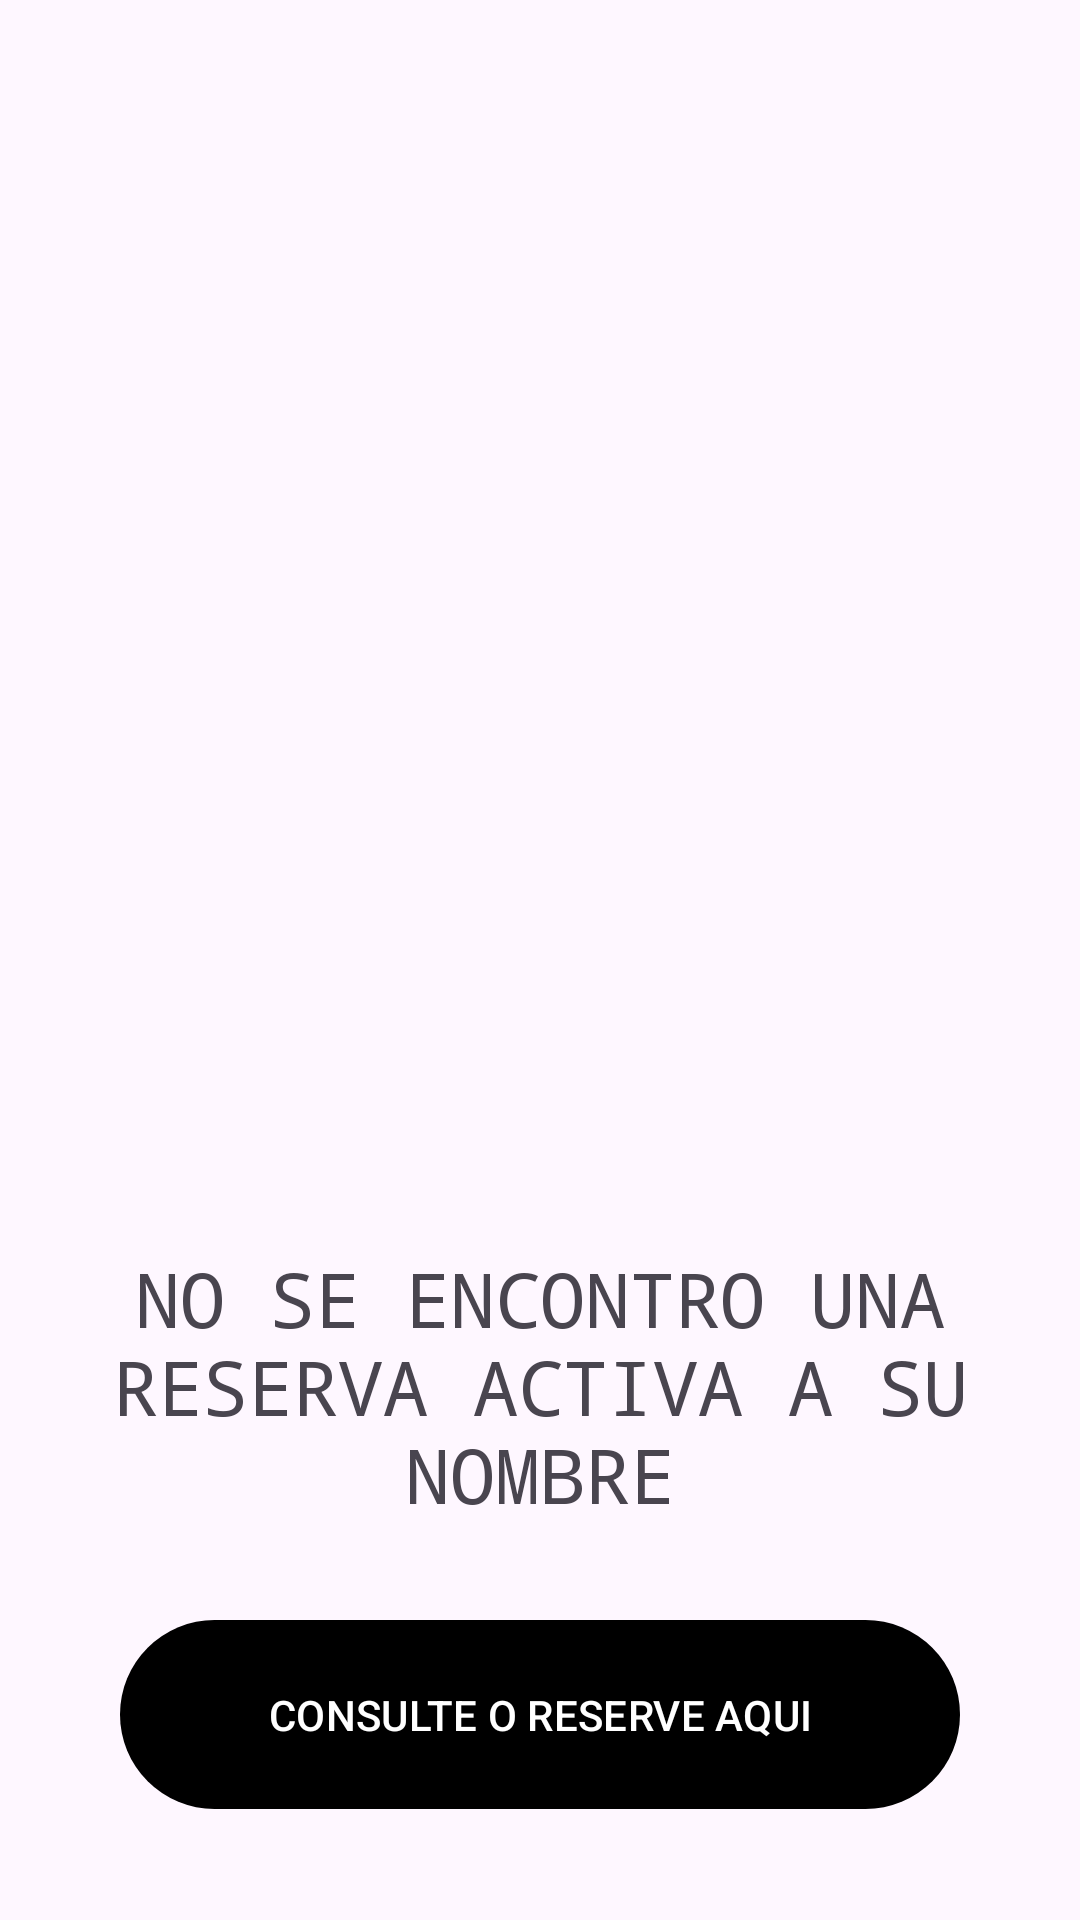

Produce the Android XML layout that renders to this screen, including the resource entries it uses.
<!-- AndroidManifest.xml: application theme Theme.VALQUIRIAAPP -->
<!-- res/layout/fragment_servicio_no_reserva.xml -->
<?xml version="1.0" encoding="utf-8"?>
<androidx.constraintlayout.widget.ConstraintLayout xmlns:android="http://schemas.android.com/apk/res/android"
    xmlns:app="http://schemas.android.com/apk/res-auto"
    xmlns:tools="http://schemas.android.com/tools"
    android:id="@+id/frameLayout"
    android:layout_width="match_parent"
    android:layout_height="match_parent"
    tools:context=".ui.servicio_no_reserva.ServicioNoReserva">

    <ImageView
        android:id="@+id/servicio_no_reserva_img"
        android:layout_width="250dp"
        android:layout_height="321dp"
        android:layout_marginStart="100dp"
        android:layout_marginTop="75dp"
        android:layout_marginEnd="100dp"
        app:layout_constraintEnd_toEndOf="parent"
        app:layout_constraintHorizontal_bias="0.484"
        app:layout_constraintStart_toStartOf="parent"
        app:layout_constraintTop_toTopOf="parent" />

    <TextView
        android:id="@+id/textView10"
        android:layout_width="300dp"
        android:layout_height="95dp"
        android:layout_marginTop="20dp"
        android:fontFamily="monospace"
        android:text="NO SE ENCONTRO UNA RESERVA ACTIVA A SU NOMBRE"
        android:textAlignment="center"
        android:textSize="25sp"
        app:layout_constraintEnd_toEndOf="parent"
        app:layout_constraintStart_toStartOf="parent"
        app:layout_constraintTop_toBottomOf="@+id/servicio_no_reserva_img" />

    <com.google.android.material.button.MaterialButton
        android:id="@+id/servicio_no_reserva_button"
        android:layout_width="280dp"
        android:layout_height="71dp"
        android:layout_marginTop="25dp"
        android:text="CONSULTE O RESERVE AQUI"
        app:layout_constraintEnd_toEndOf="parent"
        app:layout_constraintStart_toStartOf="parent"
        app:layout_constraintTop_toBottomOf="@+id/textView10" />
</androidx.constraintlayout.widget.ConstraintLayout>
<!-- resources referenced by this layout -->
<resources>
  <style name="Theme.VALQUIRIAAPP" parent="Theme.Material3.DayNight.NoActionBar">
          
          <item name="colorPrimary">@color/black</item>
          <item name="colorPrimaryVariant">@color/green_semioscuro</item>
          <item name="colorOnPrimary">@color/white</item>
          
          <item name="colorSecondary">@color/teal_200</item>
          <item name="colorSecondaryVariant">@color/teal_700</item>
          <item name="colorOnSecondary">@color/black</item>
          
          <item name="android:statusBarColor">?attr/colorPrimaryVariant</item>
          
      </style>
  <color name="black">#FF000000</color>
  <color name="green_semioscuro">#048A81</color>
  <color name="white">#FFFFFFFF</color>
  <color name="teal_200">#FF03DAC5</color>
  <color name="teal_700">#FF018786</color>
</resources>
